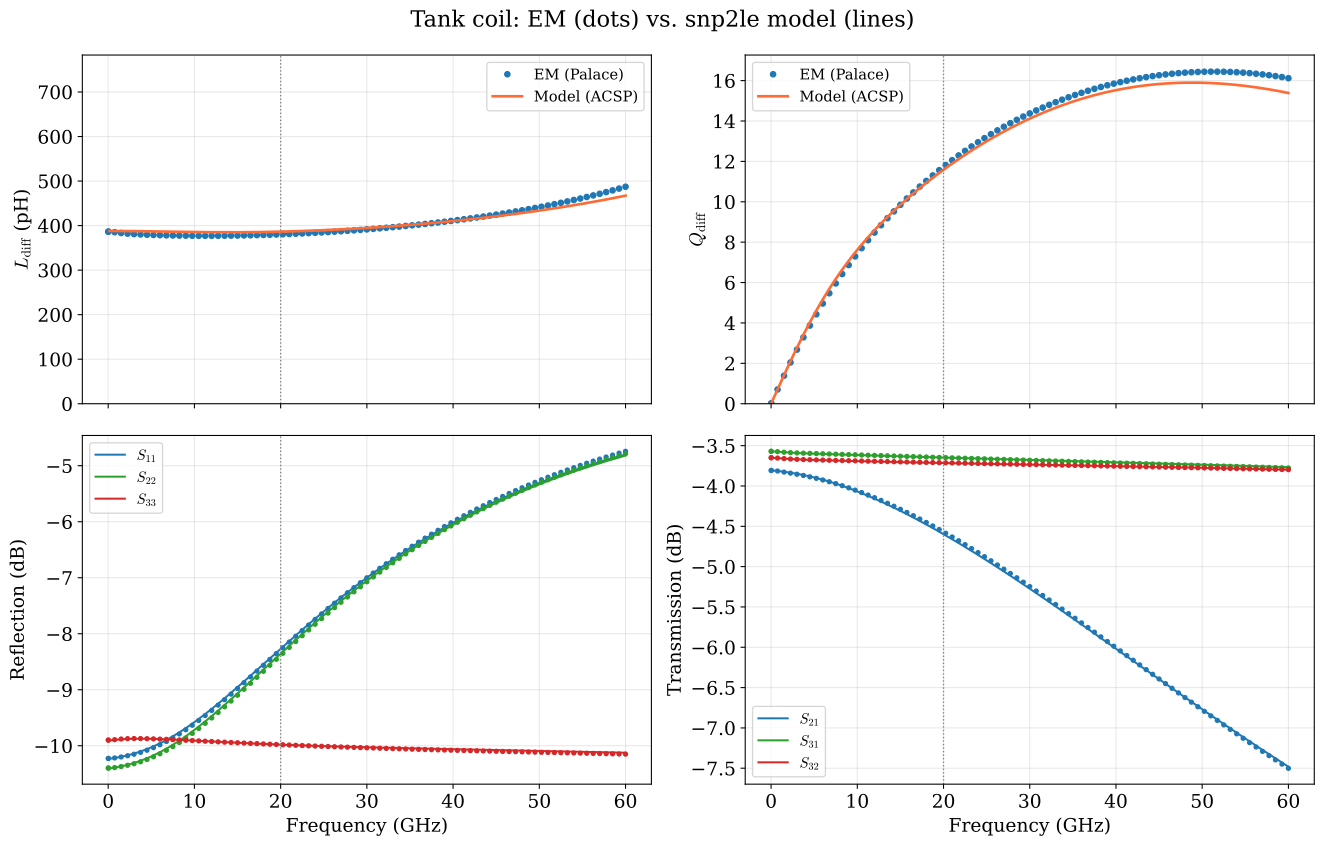

The table this chart was drawn from, first rows:
f_hz, ldiff_em_h, qdiff_em, ldiff_model_h, qdiff_model
1.000000000000000000e+07, 3.863329853256835572e-10, 9.500330848844301679e-03, nan, 9.500041479703321204e-03
2.000000000000000000e+07, 3.863321948717299352e-10, 1.900054798525574462e-02, nan, 1.900008295940664241e-02
7.500000000000000000e+08, 3.851467924581891631e-10, 7.058592389886378937e-01, 3.879513253866188394e-10, 7.112975899905463750e-01
1.500000000000000000e+09, 3.832625624494371044e-10, 1.387327821692814434e+00, 3.878854506206850423e-10, 1.415153056261069908e+00
2.250000000000000000e+09, 3.818760040950413181e-10, 2.044906772820678675e+00, 3.877770966866118736e-10, 2.104592747986221646e+00
3.000000000000000000e+09, 3.808980517979898647e-10, 2.679016874907111490e+00, 3.876296072495200877e-10, 2.773548537252974455e+00
3.750000000000000000e+09, 3.801429821269642311e-10, 3.288117389178219163e+00, 3.874480758268581130e-10, 3.417177799636733404e+00
4.500000000000000000e+09, 3.795176118829885198e-10, 3.871309664091585834e+00, 3.872388006733605137e-10, 4.032020908948778626e+00
5.250000000000000000e+09, 3.789828502443191645e-10, 4.428729236528666569e+00, 3.870088083130784785e-10, 4.616004745637513729e+00
6.000000000000000000e+09, 3.785231204979334090e-10, 4.961231796145355588e+00, 3.867654826359106204e-10, 5.168323354740819831e+00
6.750000000000000000e+09, 3.781318204974835919e-10, 5.470028388470113079e+00, 3.865162605341043819e-10, 5.689238588783325667e+00
7.500000000000000000e+09, 3.778054593947166888e-10, 5.956456043941484424e+00, 3.862683747628553834e-10, 6.179840559315910475e+00
8.250000000000000000e+09, 3.775415629825714854e-10, 6.421855244229888626e+00, 3.860286629319069775e-10, 6.641804991204834252e+00
9.000000000000000000e+09, 3.773379803162476494e-10, 6.867511291982192567e+00, 3.858034092014653167e-10, 7.077170268693811828e+00
9.750000000000000000e+09, 3.771926989794019158e-10, 7.294630561148979453e+00, 3.855982586605973013e-10, 7.488152877361607729e+00
1.050000000000000000e+10, 3.771038256733619314e-10, 7.704333564903159015e+00, 3.854181601447926118e-10, 7.877000614535383249e+00
1.125000000000000000e+10, 3.770696053106012224e-10, 8.097655216393066624e+00, 3.852673593816474201e-10, 8.245888523782220147e+00
1.200000000000000000e+10, 3.770884378599808403e-10, 8.475547799664573390e+00, 3.851494171334521263e-10, 8.596848841098635674e+00
1.275000000000000000e+10, 3.771588841444604458e-10, 8.838884852422555838e+00, 3.850672503627641389e-10, 8.931730140485036884e+00
1.350000000000000000e+10, 3.772796621361643593e-10, 9.188465394456676094e+00, 3.850231924867460172e-10, 9.252177216858251896e+00
1.425000000000000000e+10, 3.774496375292498433e-10, 9.525018404835112307e+00, 3.850190523014673968e-10, 9.559629074886505151e+00
1.500000000000000000e+10, 3.776678119423645914e-10, 9.849207552315506931e+00, 3.850561873386264578e-10, 9.855325017372230434e+00
1.575000000000000000e+10, 3.779333109638715545e-10, 1.016163614213995459e+01, 3.851355694070525764e-10, 1.014031854348528938e+01
1.650000000000000000e+10, 3.782453732151997706e-10, 1.046285217973472115e+01, 3.852578448473646391e-10, 1.041549542553459773e+01
1.725000000000000000e+10, 3.786033408713097214e-10, 1.075335342115672610e+01, 3.854233972557757888e-10, 1.068159151638820248e+01
1.800000000000000000e+10, 3.790066516617622007e-10, 1.103359228548274551e+01, 3.856323980359082127e-10, 1.093921279114892897e+01
1.875000000000000000e+10, 3.794548321978446613e-10, 1.130398052860805791e+01, 3.858848537288649684e-10, 1.118885215766756502e+01
1.950000000000000000e+10, 3.799474924131120830e-10, 1.156489360750637196e+01, 3.861806440252977048e-10, 1.143090715814649272e+01
2.025000000000000000e+10, 3.804843209194113802e-10, 1.181667468953190259e+01, 3.865195574967641922e-10, 1.166569487372266600e+01
2.100000000000000000e+10, 3.810650810930545162e-10, 1.205963828406348526e+01, 3.869013190693725055e-10, 1.189346464533243086e+01
2.175000000000000000e+10, 3.816896077492560517e-10, 1.229407349019162510e+01, 3.873256140570837436e-10, 1.211441026586644298e+01
2.250000000000000000e+10, 3.823578042831784171e-10, 1.252024686851698121e+01, 3.877921067920721465e-10, 1.232868039104026714e+01
2.325000000000000000e+10, 3.830696401917777415e-10, 1.273840495522319571e+01, 3.883004577487630034e-10, 1.253638623724668655e+01
2.400000000000000000e+10, 3.838251489056140057e-10, 1.294877644381406867e+01, 3.888503338176627219e-10, 1.273760991512211049e+01
2.475000000000000000e+10, 3.846244258867385738e-10, 1.315157406438352794e+01, 3.894414209853863691e-10, 1.293241040667807873e+01
2.550000000000000000e+10, 3.854676269574311867e-10, 1.334699619249689917e+01, 3.900734298174660601e-10, 1.312082878845794909e+01
2.625000000000000000e+10, 3.863549668399155747e-10, 1.353522822040573104e+01, 3.907461012739601633e-10, 1.330289216065358282e+01
2.700000000000000000e+10, 3.872867178928157392e-10, 1.371644372195659400e+01, 3.914592136635059608e-10, 1.347861847500962007e+01
2.775000000000000000e+10, 3.882632090370795048e-10, 1.389080544107422277e+01, 3.922125820557849438e-10, 1.364801808953701112e+01
2.850000000000000000e+10, 3.892848248678610109e-10, 1.405846613084696806e+01, 3.930060645033075284e-10, 1.381109804007444097e+01
2.925000000000000000e+10, 3.903520049500230290e-10, 1.421956926783725805e+01, 3.938395606818875901e-10, 1.396786166219138892e+01
3.000000000000000000e+10, 3.914652432978844053e-10, 1.437424966269843729e+01, 3.947130141486258686e-10, 1.411831270653675219e+01
3.075000000000000000e+10, 3.926250880398586546e-10, 1.452263398609202305e+01, 3.956264134151616122e-10, 1.426245566731436121e+01
3.150000000000000000e+10, 3.938321412684092911e-10, 1.466484122532895285e+01, 3.965797898239224934e-10, 1.440029603243825562e+01
3.225000000000000000e+10, 3.950870590771173421e-10, 1.480098308528164885e+01, 3.975732208888034753e-10, 1.453184262524845494e+01
3.300000000000000000e+10, 3.963905517857614325e-10, 1.493116434441257390e+01, 3.986068273020925548e-10, 1.465710682750352944e+01
3.375000000000000000e+10, 3.977433843543459278e-10, 1.505548317513614087e+01, 3.996807742867739063e-10, 1.477610444010664814e+01
3.450000000000000000e+10, 3.991463769880114470e-10, 1.517403143581914193e+01, 4.007952706483151334e-10, 1.488885439921900122e+01
3.525000000000000000e+10, 4.006004059337337146e-10, 1.528689494015521078e+01, 4.019505690500835155e-10, 1.499538088487430088e+01
3.600000000000000000e+10, 4.021064044707417010e-10, 1.539415370888090173e+01, 4.031469635931864521e-10, 1.509571096399985457e+01
3.675000000000000000e+10, 4.036653640974868020e-10, 1.549588220732684896e+01, 4.043847924083436846e-10, 1.518987782921913166e+01
3.750000000000000000e+10, 4.052783359174162951e-10, 1.559214957174554428e+01, 4.056644359573623289e-10, 1.527791779587070486e+01
3.825000000000000000e+10, 4.069464322274754273e-10, 1.568301982669931860e+01, 4.069863165143593882e-10, 1.535987214304842929e+01
3.900000000000000000e+10, 4.086708283136296997e-10, 1.576855209510979883e+01, 4.083508988502976534e-10, 1.543578576310629380e+01
3.975000000000000000e+10, 4.104527644592045942e-10, 1.584880080222201570e+01, 4.097586896059738032e-10, 1.550570817291795223e+01
4.050000000000000000e+10, 4.122935481719132423e-10, 1.592381587462187476e+01, 4.112102378813536746e-10, 1.556969270219319057e+01
4.125000000000000000e+10, 4.141945566374775051e-10, 1.599364293463749043e+01, 4.127061350443406167e-10, 1.562779589577259465e+01
4.200000000000000000e+10, 4.161572394084416787e-10, 1.605832349091172873e+01, 4.142470152665995165e-10, 1.568007835089638391e+01
4.275000000000000000e+10, 4.181831213387621352e-10, 1.611789512523768408e+01, 4.158335556868312921e-10, 1.572660390554631249e+01
4.350000000000000000e+10, 4.202738057748575929e-10, 1.617239167590471283e+01, 4.174664767488766603e-10, 1.576743912223201782e+01
... 22 more rows
